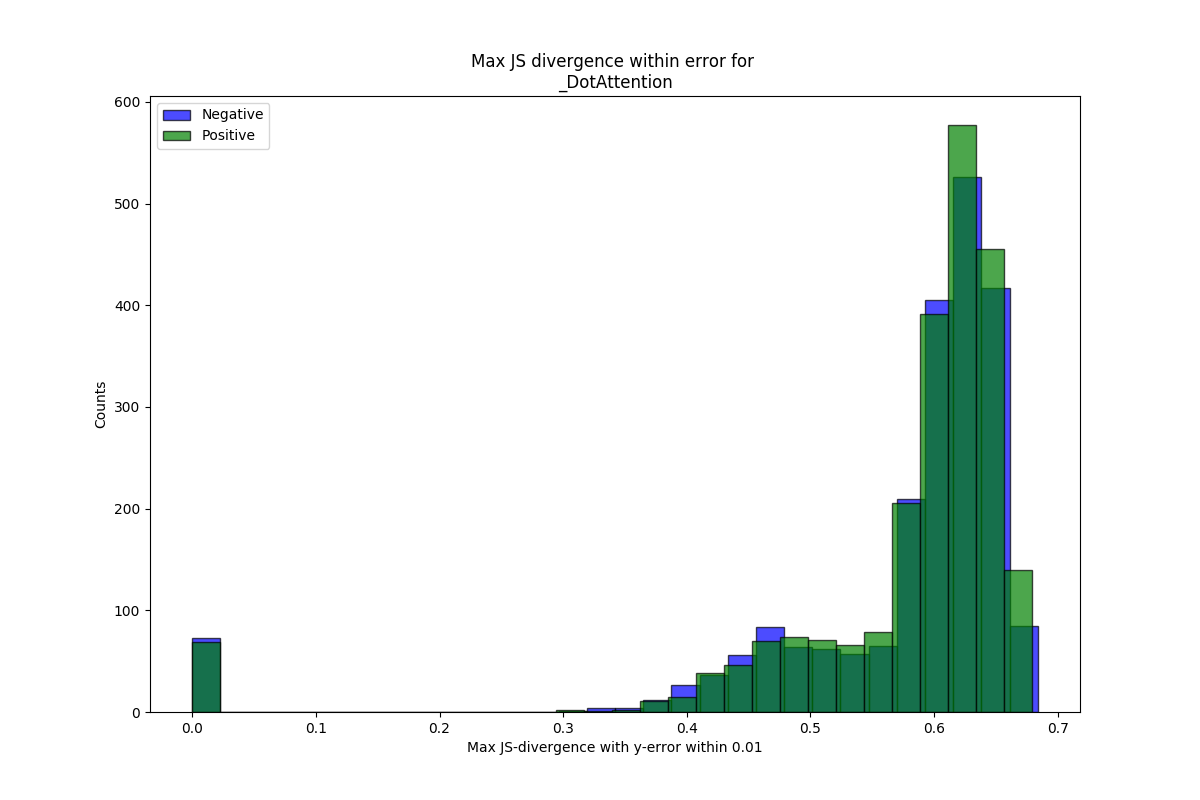

The data file committed next to this chart (first rows):
mean, stdev, sig_frac, name
0.5724, 0.1252, 0.0004572, neg
0.5756, 0.1188, 0.0004323, pos
